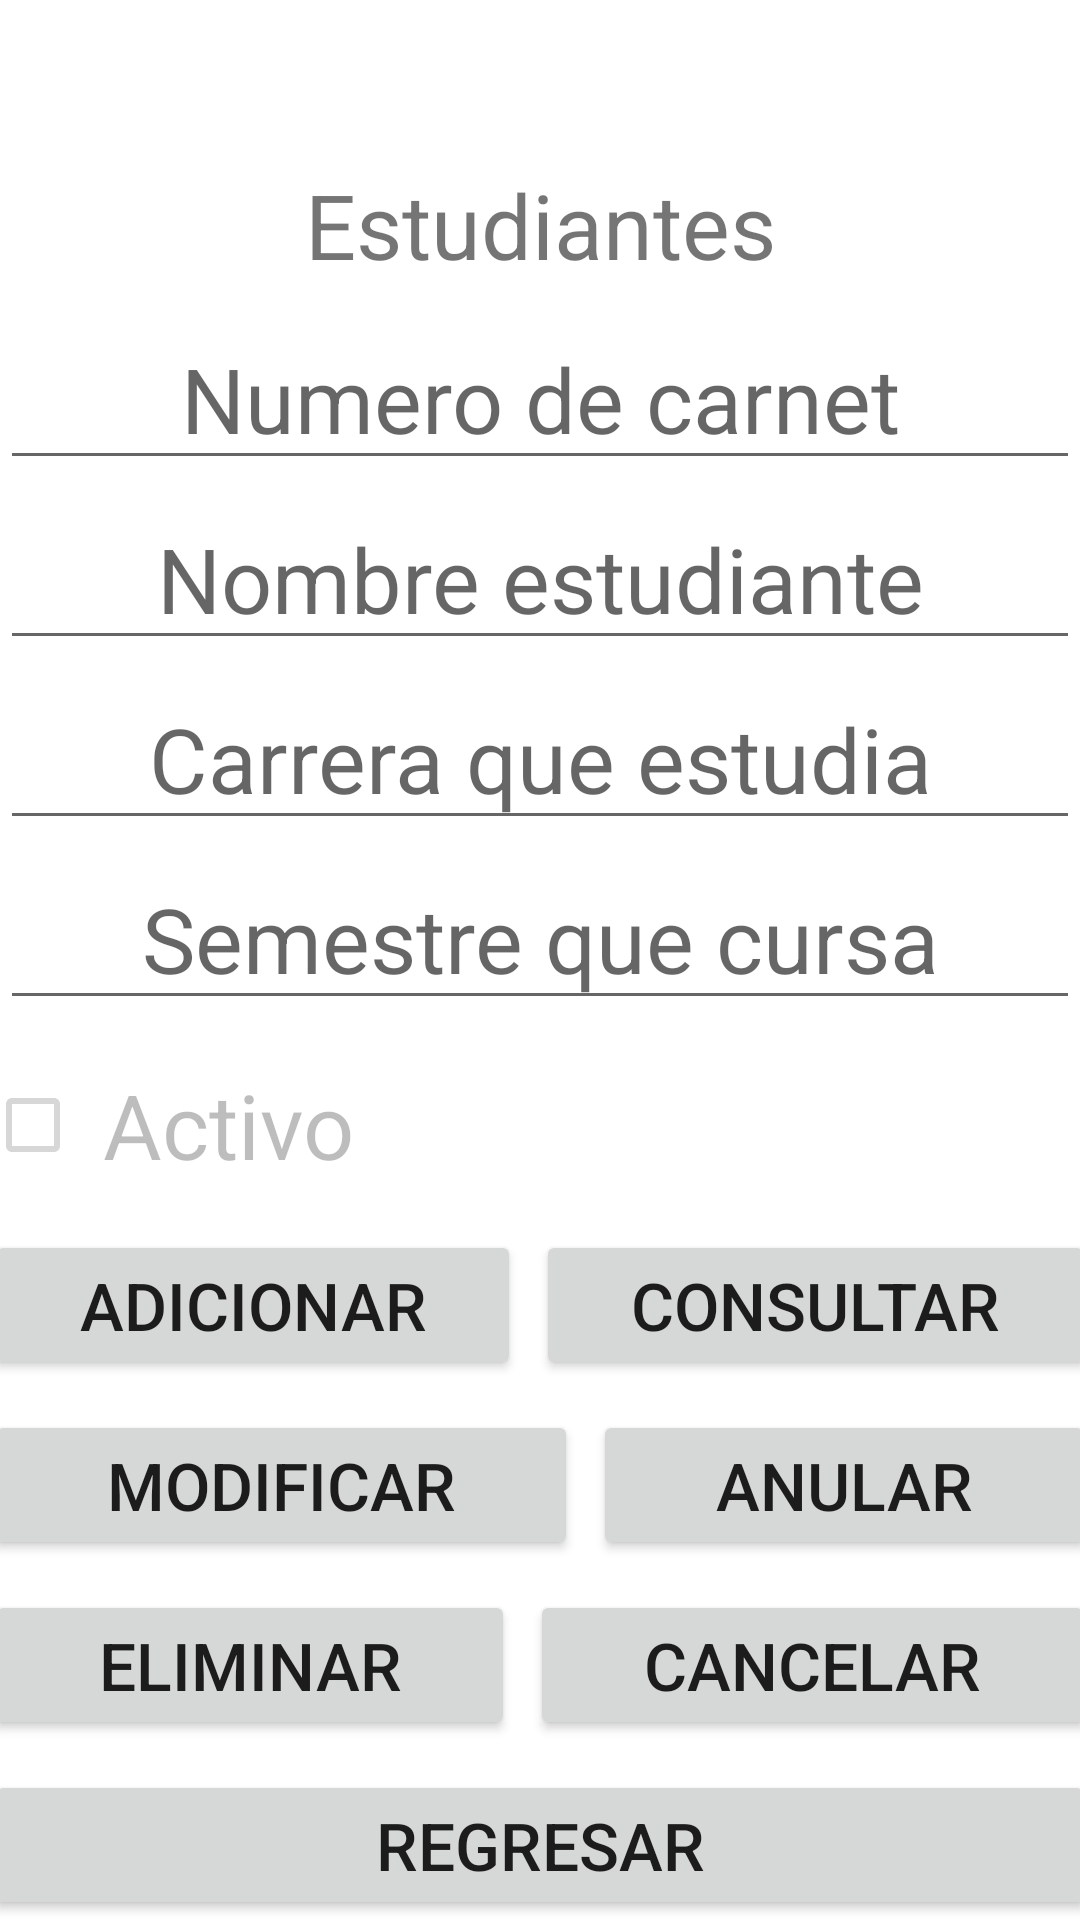

Layout XML and referenced resources for this Android screen:
<!-- AndroidManifest.xml: application theme Theme.Universidad_jueves -->
<!-- res/layout/activity_estudiante.xml -->
<?xml version="1.0" encoding="utf-8"?>
<LinearLayout xmlns:android="http://schemas.android.com/apk/res/android"
    xmlns:app="http://schemas.android.com/apk/res-auto"
    xmlns:tools="http://schemas.android.com/tools"
    android:layout_width="match_parent"
    android:orientation="vertical"
    android:layout_height="match_parent"
    android:background="@drawable/estudianteg"
    tools:context=".EstudianteActivity">

    <TextView
        android:id="@+id/tvtitulo"
        android:layout_width="match_parent"
        android:layout_height="50dp"
        android:gravity="center"
        android:textSize="30dp"
        android:layout_marginTop="50dp"
        android:text="Estudiantes" />

    <EditText
        android:id="@+id/etcarnet"
        android:layout_width="match_parent"
        android:layout_height="50dp"
        android:gravity="center"
        android:textSize="30dp"
        android:layout_marginTop="10dp"
        android:hint="Numero de carnet"
        android:ems="10"
        android:inputType="number" />

    <EditText
        android:id="@+id/etnombre"
        android:layout_width="match_parent"
        android:layout_height="50dp"
        android:gravity="center"
        android:textSize="30dp"
        android:layout_marginTop="10dp"
        android:hint="Nombre estudiante"
        android:ems="10"
        android:inputType="textPersonName" />

    <EditText
        android:id="@+id/etcarrera"
        android:layout_width="match_parent"
        android:layout_height="50dp"
        android:gravity="center"
        android:textSize="30dp"
        android:layout_marginTop="10dp"
        android:hint="Carrera que estudia"
        android:ems="10"
        android:inputType="text" />

    <EditText
        android:id="@+id/etsemestre"
        android:layout_width="match_parent"
        android:layout_height="50dp"
        android:gravity="center"
        android:textSize="30dp"
        android:layout_marginTop="10dp"
        android:hint="Semestre que cursa"
        android:ems="10"
        android:inputType="text" />

    <CheckBox
        android:id="@+id/cbactivo"
        android:layout_width="370dp"
        android:layout_height="50dp"
        android:layout_gravity="center"
        android:textSize="30dp"
        android:enabled="false"
        android:layout_marginTop="10dp"
        android:text=" Activo" />

    <LinearLayout
        android:layout_width="370dp"
        android:layout_height="50dp"
        android:layout_gravity="center"
        android:layout_marginTop="10dp"
        android:orientation="horizontal">

        <Button
            android:id="@+id/btadicionar"
            android:layout_width="wrap_content"
            android:layout_height="50dp"
            android:onClick="Adicionar"
            android:textSize="22dp"
            android:layout_weight="1"
            android:text="Adicionar" />

        <Button
            android:id="@+id/btconsultar"
            android:layout_width="wrap_content"
            android:layout_height="50dp"
            android:textSize="22dp"
            android:onClick="Consultar"
            android:layout_marginLeft="5dp"
            android:layout_weight="1"
            android:text="Consultar" />
    </LinearLayout>

    <LinearLayout
        android:layout_width="370dp"
        android:layout_height="50dp"
        android:layout_gravity="center"
        android:layout_marginTop="10dp"
        android:orientation="horizontal">

        <Button
            android:id="@+id/btmodificar"
            android:layout_width="wrap_content"
            android:layout_height="50dp"
            android:textSize="22dp"
            android:layout_weight="1"
            android:text="Modificar" />

        <Button
            android:id="@+id/btanular"
            android:layout_width="wrap_content"
            android:layout_height="50dp"
            android:textSize="22dp"
            android:layout_marginLeft="5dp"
            android:layout_weight="1"
            android:text="Anular" />
    </LinearLayout>

    <LinearLayout
        android:layout_width="370dp"
        android:layout_height="50dp"
        android:layout_gravity="center"
        android:layout_marginTop="10dp"
        android:orientation="horizontal">

        <Button
            android:id="@+id/bteliminar"
            android:layout_width="wrap_content"
            android:layout_height="50dp"
            android:textSize="22dp"
            android:layout_weight="1"
            android:text="Eliminar" />

        <Button
            android:id="@+id/btcancelar"
            android:layout_width="wrap_content"
            android:layout_height="50dp"
            android:textSize="22dp"
            android:layout_marginLeft="5dp"
            android:layout_weight="1"
            android:text="Cancelar" />
    </LinearLayout>

    <LinearLayout
        android:layout_width="370dp"
        android:layout_height="50dp"
        android:layout_gravity="center"
        android:layout_marginTop="10dp"
        android:orientation="horizontal">

        <Button
            android:id="@+id/btregresarar"
            android:layout_width="wrap_content"
            android:layout_height="50dp"
            android:textSize="22dp"
            android:layout_weight="1"
            android:text="Regresar" />

    </LinearLayout>
</LinearLayout>
<!-- resources referenced by this layout -->
<resources>
  <style name="Theme.Universidad_jueves" parent="Theme.MaterialComponents.DayNight.DarkActionBar">
          
          <item name="colorPrimary">@color/purple_500</item>
          <item name="colorPrimaryVariant">@color/purple_700</item>
          <item name="colorOnPrimary">@color/white</item>
          
          <item name="colorSecondary">@color/teal_200</item>
          <item name="colorSecondaryVariant">@color/teal_700</item>
          <item name="colorOnSecondary">@color/black</item>
          
          <item name="android:statusBarColor">?attr/colorPrimaryVariant</item>
          
      </style>
  <!-- not gathered from this repository: default colours our renderer supplied (Android Studio template values) -->
  <color name="purple_500">#FF6200EE</color>
  <color name="purple_700">#FF3700B3</color>
  <color name="teal_200">#FF03DAC5</color>
  <color name="teal_700">#FF018786</color>
  <color name="black">#FF000000</color>
  <color name="white">#FFFFFFFF</color>
</resources>
